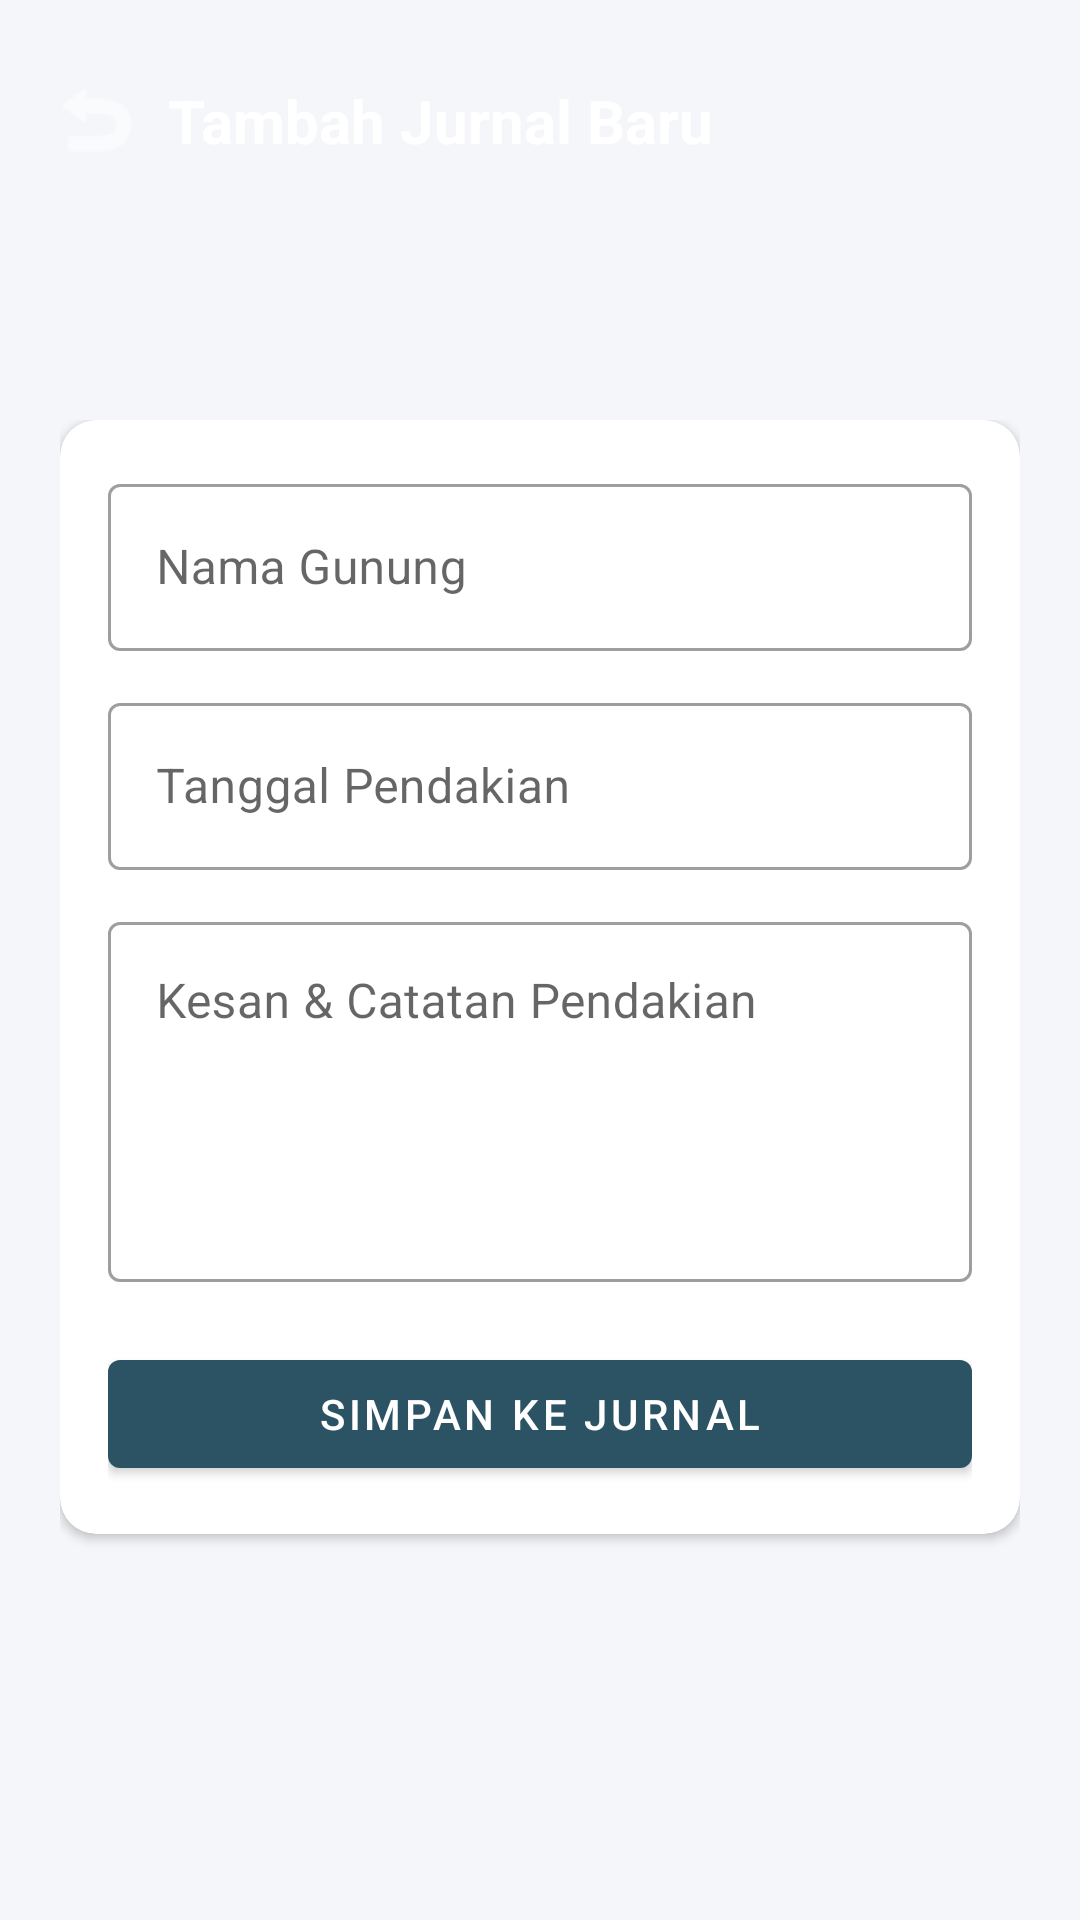

Here is an Android app screen rendered from its layout file. Give the layout XML and the strings, colors and styles it references.
<!-- AndroidManifest.xml: application theme Theme.MountTrack -->
<!-- res/layout/fragment_add_journal.xml -->
<?xml version="1.0" encoding="utf-8"?>
<androidx.constraintlayout.widget.ConstraintLayout xmlns:android="http://schemas.android.com/apk/res/android"
    xmlns:app="http://schemas.android.com/apk/res-auto"
    xmlns:tools="http://tools.android.com/tools"
    android:layout_width="match_parent"
    android:layout_height="match_parent"
    android:background="#F4F6F9"
    tools:context=".ui.journal.AddJournalFragment">

    
    <View
        android:id="@+id/add_journal_header_background"
        android:layout_width="0dp"
        android:layout_height="120dp"
        android:background="@drawable/gradient_splash_background"
        app:layout_constraintEnd_toEndOf="parent"
        app:layout_constraintStart_toStartOf="parent"
        app:layout_constraintTop_toTopOf="parent" />

    <ImageButton
        android:id="@+id/btn_add_journal_back"
        android:layout_width="48dp"
        android:layout_height="48dp"
        android:layout_marginStart="8dp"
        android:layout_marginTop="16dp"
        android:background="?attr/selectableItemBackgroundBorderless"
        android:contentDescription="Kembali"
        android:src="@android:drawable/ic_menu_revert"
        app:tint="@color/white"
        app:layout_constraintStart_toStartOf="parent"
        app:layout_constraintTop_toTopOf="parent" />

    <TextView
        android:id="@+id/tv_add_journal_title"
        android:layout_width="wrap_content"
        android:layout_height="wrap_content"
        android:text="Tambah Jurnal Baru"
        android:textColor="@color/white"
        android:textSize="20sp"
        android:textStyle="bold"
        app:layout_constraintBottom_toBottomOf="@id/btn_add_journal_back"
        app:layout_constraintStart_toEndOf="@id/btn_add_journal_back"
        app:layout_constraintTop_toTopOf="@id/btn_add_journal_back" />

    <ScrollView
        android:layout_width="0dp"
        android:layout_height="0dp"
        android:fillViewport="true"
        app:layout_constraintBottom_toBottomOf="parent"
        app:layout_constraintEnd_toEndOf="parent"
        app:layout_constraintStart_toStartOf="parent"
        app:layout_constraintTop_toBottomOf="@id/add_journal_header_background">

        <LinearLayout
            android:layout_width="match_parent"
            android:layout_height="wrap_content"
            android:orientation="vertical"
            android:padding="20dp">

            <com.google.android.material.card.MaterialCardView
                android:layout_width="match_parent"
                android:layout_height="wrap_content"
                app:cardBackgroundColor="@color/white"
                app:cardCornerRadius="12dp"
                app:cardElevation="2dp"
                app:strokeWidth="0dp">

                <LinearLayout
                    android:layout_width="match_parent"
                    android:layout_height="wrap_content"
                    android:orientation="vertical"
                    android:padding="16dp">

                    
                    <com.google.android.material.textfield.TextInputLayout
                        android:id="@+id/layout_add_mountain"
                        style="@style/Widget.MaterialComponents.TextInputLayout.OutlinedBox"
                        android:layout_width="match_parent"
                        android:layout_height="wrap_content"
                        android:layout_marginBottom="12dp"
                        android:hint="Nama Gunung">

                        <com.google.android.material.textfield.TextInputEditText
                            android:id="@+id/et_add_mountain_name"
                            android:layout_width="match_parent"
                            android:layout_height="wrap_content"
                            android:inputType="textPersonName" />
                    </com.google.android.material.textfield.TextInputLayout>

                    
                    <com.google.android.material.textfield.TextInputLayout
                        android:id="@+id/layout_add_date"
                        style="@style/Widget.MaterialComponents.TextInputLayout.OutlinedBox"
                        android:layout_width="match_parent"
                        android:layout_height="wrap_content"
                        android:layout_marginBottom="12dp"
                        android:hint="Tanggal Pendakian">

                        <com.google.android.material.textfield.TextInputEditText
                            android:id="@+id/et_add_date"
                            android:layout_width="match_parent"
                            android:layout_height="wrap_content"
                            android:focusable="false"
                            android:clickable="true"
                            android:inputType="none" />
                    </com.google.android.material.textfield.TextInputLayout>

                    
                    <com.google.android.material.textfield.TextInputLayout
                        android:id="@+id/layout_add_notes"
                        style="@style/Widget.MaterialComponents.TextInputLayout.OutlinedBox"
                        android:layout_width="match_parent"
                        android:layout_height="wrap_content"
                        android:layout_marginBottom="20dp"
                        android:hint="Kesan &amp; Catatan Pendakian">

                        <com.google.android.material.textfield.TextInputEditText
                            android:id="@+id/et_add_notes"
                            android:layout_width="match_parent"
                            android:layout_height="120dp"
                            android:gravity="top|start"
                            android:inputType="textMultiLine"
                            android:maxLines="5" />
                    </com.google.android.material.textfield.TextInputLayout>

                    
                    <Button
                        android:id="@+id/btn_save_journal"
                        android:layout_width="match_parent"
                        android:layout_height="wrap_content"
                        android:text="Simpan ke Jurnal"
                        app:backgroundTint="#2C5364" />

                </LinearLayout>
            </com.google.android.material.card.MaterialCardView>

        </LinearLayout>
    </ScrollView>

</androidx.constraintlayout.widget.ConstraintLayout>
<!-- resources referenced by this layout -->
<resources>
  <style name="Theme.MountTrack" parent="Theme.MaterialComponents.DayNight.DarkActionBar">
          
          <item name="colorPrimary">@color/purple_500</item>
          <item name="colorPrimaryVariant">@color/purple_700</item>
          <item name="colorOnPrimary">@color/white</item>
          
          <item name="colorSecondary">@color/teal_200</item>
          <item name="colorSecondaryVariant">@color/teal_700</item>
          <item name="colorOnSecondary">@color/black</item>
          
          <item name="android:statusBarColor">?attr/colorPrimaryVariant</item>
          
      </style>
  <!-- not gathered from this repository: default colours our renderer supplied (Android Studio template values) -->
  <color name="purple_500">#FF6200EE</color>
  <color name="purple_700">#FF3700B3</color>
  <color name="teal_200">#FF03DAC5</color>
  <color name="teal_700">#FF018786</color>
  <color name="black">#FF000000</color>
  <color name="white">#FFFFFFFF</color>
</resources>
